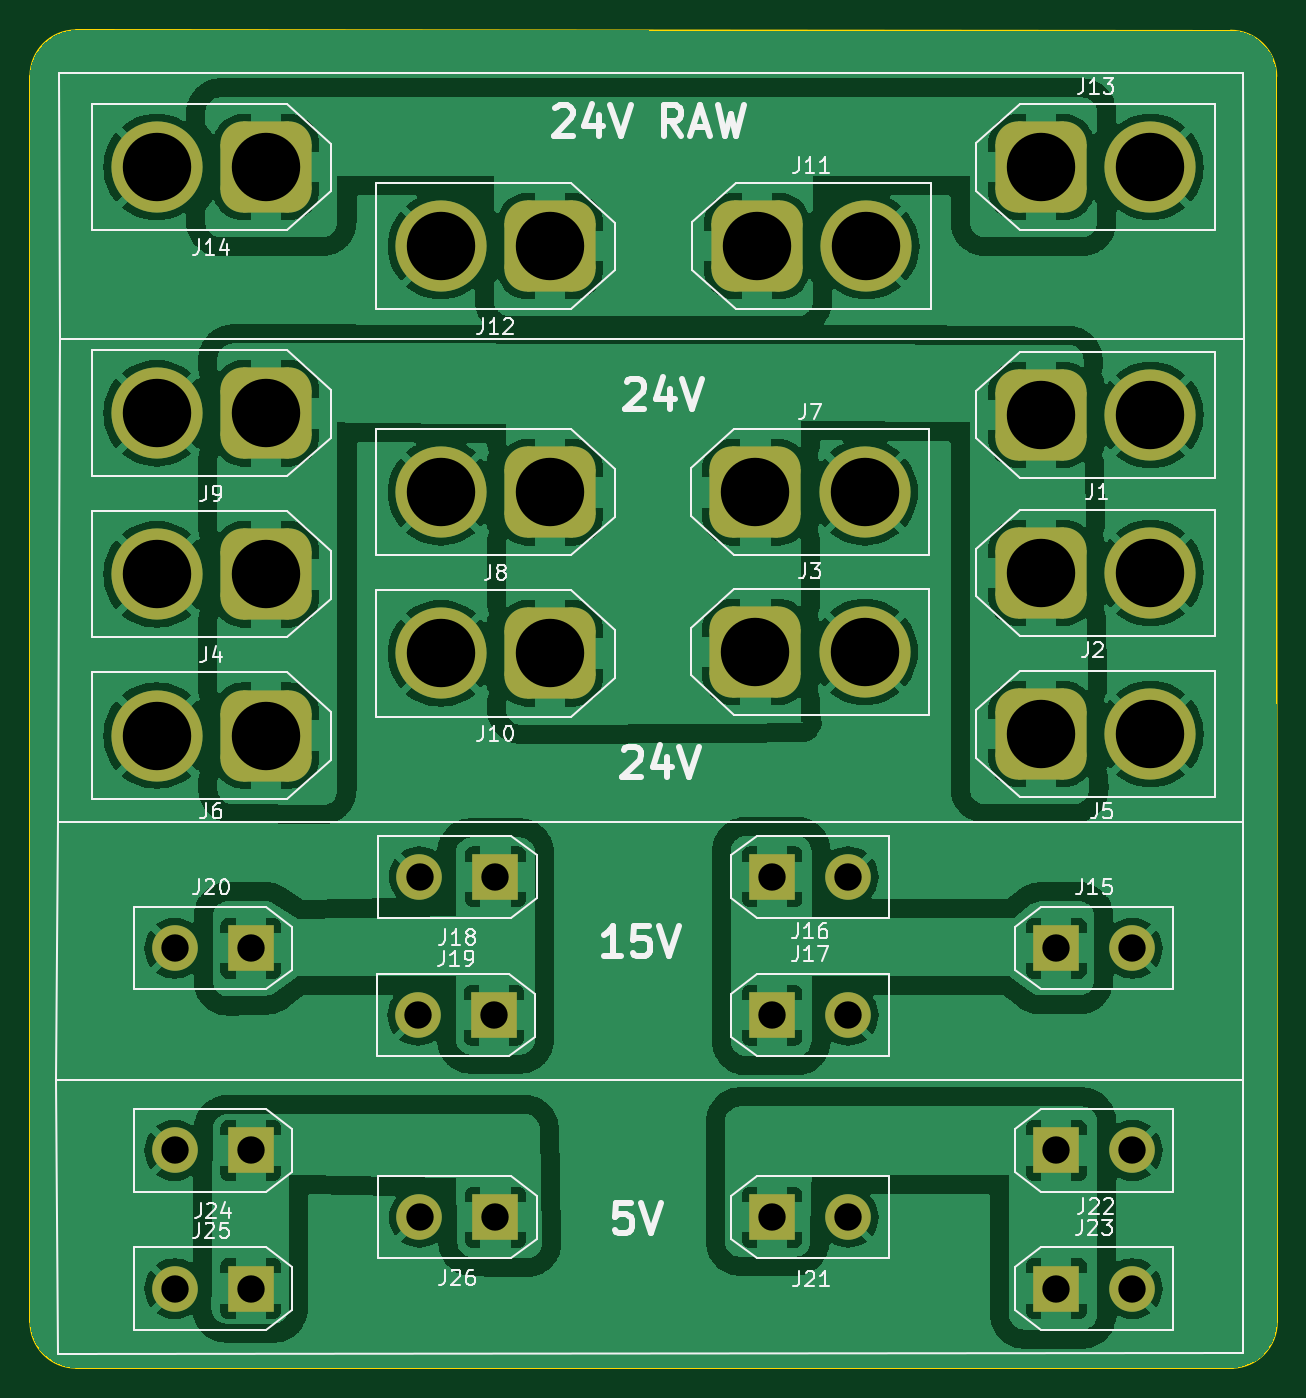
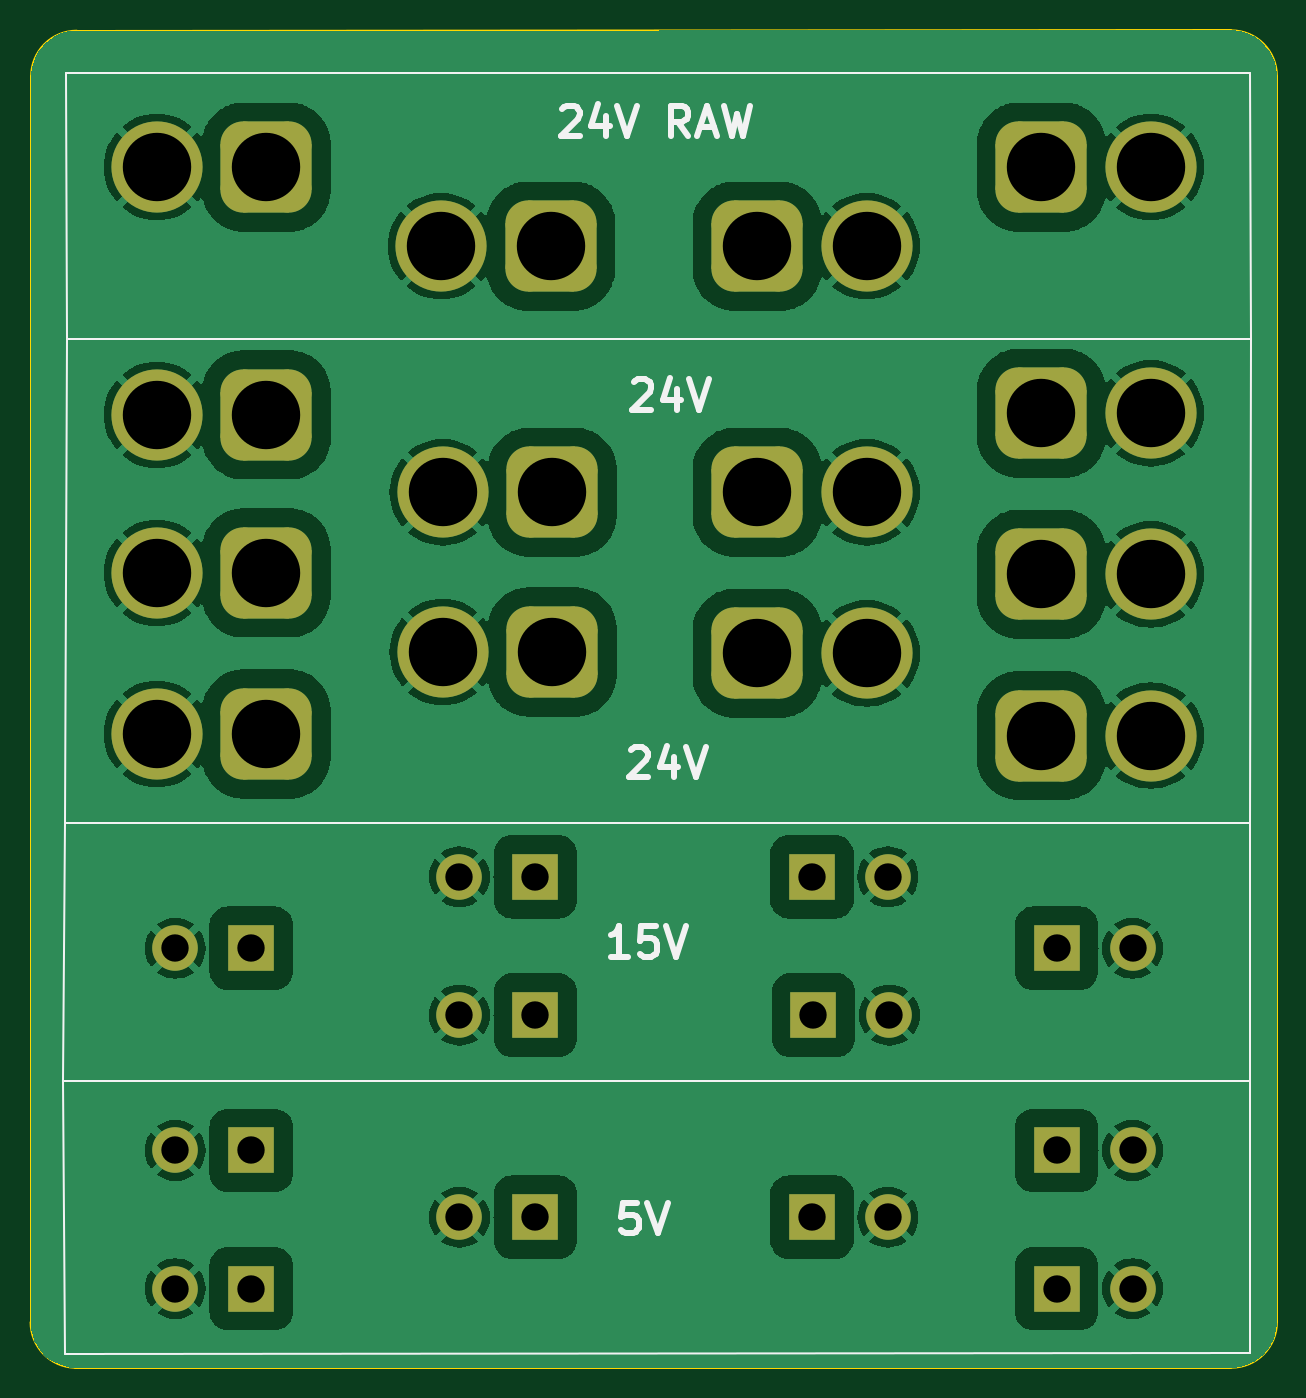
Circuit board: 11 layer files. Board 82.0 x 88.0 mm.
- bottom_copper: terminal_block-B_Cu.gbr (122263 bytes)
- bottom_mask: terminal_block-B_Mask.gbr (3323 bytes)
- paste: terminal_block-B_Paste.gbr (454 bytes)
- bottom_silk: terminal_block-B_Silkscreen.gbr (6353 bytes)
- outline: terminal_block-Edge_Cuts.gbr (996 bytes)
- top_copper: terminal_block-F_Cu.gbr (211123 bytes)
- top_mask: terminal_block-F_Mask.gbr (3323 bytes)
- paste: terminal_block-F_Paste.gbr (454 bytes)
- top_silk: terminal_block-F_Silkscreen.gbr (45349 bytes)
- drill: terminal_block-NPTH.drl (265 bytes)
- drill: terminal_block-PTH.drl (1198 bytes)

=== bottom_copper: terminal_block-B_Cu.gbr (122263 bytes, source omitted) ===
=== bottom_mask: terminal_block-B_Mask.gbr ===
%TF.GenerationSoftware,KiCad,Pcbnew,8.0.4*%
%TF.CreationDate,2024-08-03T01:15:00+02:00*%
%TF.ProjectId,terminal_block,7465726d-696e-4616-9c5f-626c6f636b2e,1*%
%TF.SameCoordinates,Original*%
%TF.FileFunction,Soldermask,Bot*%
%TF.FilePolarity,Negative*%
%FSLAX46Y46*%
G04 Gerber Fmt 4.6, Leading zero omitted, Abs format (unit mm)*
G04 Created by KiCad (PCBNEW 8.0.4) date 2024-08-03 01:15:00*
%MOMM*%
%LPD*%
G01*
G04 APERTURE LIST*
G04 Aperture macros list*
%AMRoundRect*
0 Rectangle with rounded corners*
0 $1 Rounding radius*
0 $2 $3 $4 $5 $6 $7 $8 $9 X,Y pos of 4 corners*
0 Add a 4 corners polygon primitive as box body*
4,1,4,$2,$3,$4,$5,$6,$7,$8,$9,$2,$3,0*
0 Add four circle primitives for the rounded corners*
1,1,$1+$1,$2,$3*
1,1,$1+$1,$4,$5*
1,1,$1+$1,$6,$7*
1,1,$1+$1,$8,$9*
0 Add four rect primitives between the rounded corners*
20,1,$1+$1,$2,$3,$4,$5,0*
20,1,$1+$1,$4,$5,$6,$7,0*
20,1,$1+$1,$6,$7,$8,$9,0*
20,1,$1+$1,$8,$9,$2,$3,0*%
G04 Aperture macros list end*
%ADD10RoundRect,1.500000X-1.500000X-1.500000X1.500000X-1.500000X1.500000X1.500000X-1.500000X1.500000X0*%
%ADD11C,6.000000*%
%ADD12RoundRect,1.500000X1.500000X1.500000X-1.500000X1.500000X-1.500000X-1.500000X1.500000X-1.500000X0*%
%ADD13R,3.000000X3.000000*%
%ADD14C,3.000000*%
G04 APERTURE END LIST*
D10*
%TO.C,J3*%
X147900000Y-91800000D03*
D11*
X155100000Y-91800000D03*
%TD*%
D12*
%TO.C,J4*%
X115700000Y-86700000D03*
D11*
X108500000Y-86700000D03*
%TD*%
D12*
%TO.C,J14*%
X115700000Y-59900000D03*
D11*
X108500000Y-59900000D03*
%TD*%
D13*
%TO.C,J24*%
X114700000Y-124600000D03*
D14*
X109700000Y-124600000D03*
%TD*%
D10*
%TO.C,J13*%
X166700000Y-59900000D03*
D11*
X173900000Y-59900000D03*
%TD*%
D13*
%TO.C,J15*%
X167700000Y-111300000D03*
D14*
X172700000Y-111300000D03*
%TD*%
D12*
%TO.C,J10*%
X134400000Y-91900000D03*
D11*
X127200000Y-91900000D03*
%TD*%
D13*
%TO.C,J20*%
X114700000Y-111300000D03*
D14*
X109700000Y-111300000D03*
%TD*%
D13*
%TO.C,J23*%
X167700000Y-133700000D03*
D14*
X172700000Y-133700000D03*
%TD*%
D13*
%TO.C,J22*%
X167700000Y-124600000D03*
D14*
X172700000Y-124600000D03*
%TD*%
D10*
%TO.C,J7*%
X147900000Y-81300000D03*
D11*
X155100000Y-81300000D03*
%TD*%
D13*
%TO.C,J25*%
X114700000Y-133700000D03*
D14*
X109700000Y-133700000D03*
%TD*%
D12*
%TO.C,J9*%
X115700000Y-76100000D03*
D11*
X108500000Y-76100000D03*
%TD*%
D10*
%TO.C,J1*%
X166700000Y-76200000D03*
D11*
X173900000Y-76200000D03*
%TD*%
D10*
%TO.C,J11*%
X148000000Y-65100000D03*
D11*
X155200000Y-65100000D03*
%TD*%
D12*
%TO.C,J12*%
X134400000Y-65100000D03*
D11*
X127200000Y-65100000D03*
%TD*%
D12*
%TO.C,J8*%
X134400000Y-81300000D03*
D11*
X127200000Y-81300000D03*
%TD*%
D13*
%TO.C,J26*%
X130800000Y-129000000D03*
D14*
X125800000Y-129000000D03*
%TD*%
D13*
%TO.C,J17*%
X149000000Y-115700000D03*
D14*
X154000000Y-115700000D03*
%TD*%
D13*
%TO.C,J18*%
X130800000Y-106600000D03*
D14*
X125800000Y-106600000D03*
%TD*%
D13*
%TO.C,J21*%
X149000000Y-129000000D03*
D14*
X154000000Y-129000000D03*
%TD*%
D13*
%TO.C,J19*%
X130700000Y-115700000D03*
D14*
X125700000Y-115700000D03*
%TD*%
D13*
%TO.C,J16*%
X149000000Y-106600000D03*
D14*
X154000000Y-106600000D03*
%TD*%
D12*
%TO.C,J6*%
X115700000Y-97300000D03*
D11*
X108500000Y-97300000D03*
%TD*%
D10*
%TO.C,J5*%
X166700000Y-97200000D03*
D11*
X173900000Y-97200000D03*
%TD*%
D10*
%TO.C,J2*%
X166700000Y-86600000D03*
D11*
X173900000Y-86600000D03*
%TD*%
M02*

=== paste: terminal_block-B_Paste.gbr ===
%TF.GenerationSoftware,KiCad,Pcbnew,8.0.4*%
%TF.CreationDate,2024-08-03T01:15:00+02:00*%
%TF.ProjectId,terminal_block,7465726d-696e-4616-9c5f-626c6f636b2e,1*%
%TF.SameCoordinates,Original*%
%TF.FileFunction,Paste,Bot*%
%TF.FilePolarity,Positive*%
%FSLAX46Y46*%
G04 Gerber Fmt 4.6, Leading zero omitted, Abs format (unit mm)*
G04 Created by KiCad (PCBNEW 8.0.4) date 2024-08-03 01:15:00*
%MOMM*%
%LPD*%
G01*
G04 APERTURE LIST*
G04 APERTURE END LIST*
M02*

=== bottom_silk: terminal_block-B_Silkscreen.gbr (6353 bytes, source omitted) ===
=== outline: terminal_block-Edge_Cuts.gbr ===
%TF.GenerationSoftware,KiCad,Pcbnew,8.0.4*%
%TF.CreationDate,2024-08-03T01:15:00+02:00*%
%TF.ProjectId,terminal_block,7465726d-696e-4616-9c5f-626c6f636b2e,1*%
%TF.SameCoordinates,Original*%
%TF.FileFunction,Profile,NP*%
%FSLAX46Y46*%
G04 Gerber Fmt 4.6, Leading zero omitted, Abs format (unit mm)*
G04 Created by KiCad (PCBNEW 8.0.4) date 2024-08-03 01:15:00*
%MOMM*%
%LPD*%
G01*
G04 APERTURE LIST*
%TA.AperFunction,Profile*%
%ADD10C,0.100000*%
%TD*%
G04 APERTURE END LIST*
D10*
X103198497Y-138900489D02*
G75*
G02*
X100198511Y-135900489I3J2999989D01*
G01*
X100200000Y-53900000D02*
X100198497Y-135900489D01*
X182213582Y-135905121D02*
G75*
G02*
X179311916Y-138905115I-3001682J21D01*
G01*
X179178680Y-50921320D02*
X103200000Y-50900000D01*
X182213582Y-135905121D02*
X182178680Y-53921320D01*
X100200000Y-53900000D02*
G75*
G02*
X103200000Y-50900000I3000000J0D01*
G01*
X103198497Y-138900489D02*
X179311916Y-138905121D01*
X179178680Y-50921320D02*
G75*
G02*
X182178680Y-53921320I20J-2999980D01*
G01*
M02*

=== top_copper: terminal_block-F_Cu.gbr (211123 bytes, source omitted) ===
=== top_mask: terminal_block-F_Mask.gbr ===
%TF.GenerationSoftware,KiCad,Pcbnew,8.0.4*%
%TF.CreationDate,2024-08-03T01:15:00+02:00*%
%TF.ProjectId,terminal_block,7465726d-696e-4616-9c5f-626c6f636b2e,1*%
%TF.SameCoordinates,Original*%
%TF.FileFunction,Soldermask,Top*%
%TF.FilePolarity,Negative*%
%FSLAX46Y46*%
G04 Gerber Fmt 4.6, Leading zero omitted, Abs format (unit mm)*
G04 Created by KiCad (PCBNEW 8.0.4) date 2024-08-03 01:15:00*
%MOMM*%
%LPD*%
G01*
G04 APERTURE LIST*
G04 Aperture macros list*
%AMRoundRect*
0 Rectangle with rounded corners*
0 $1 Rounding radius*
0 $2 $3 $4 $5 $6 $7 $8 $9 X,Y pos of 4 corners*
0 Add a 4 corners polygon primitive as box body*
4,1,4,$2,$3,$4,$5,$6,$7,$8,$9,$2,$3,0*
0 Add four circle primitives for the rounded corners*
1,1,$1+$1,$2,$3*
1,1,$1+$1,$4,$5*
1,1,$1+$1,$6,$7*
1,1,$1+$1,$8,$9*
0 Add four rect primitives between the rounded corners*
20,1,$1+$1,$2,$3,$4,$5,0*
20,1,$1+$1,$4,$5,$6,$7,0*
20,1,$1+$1,$6,$7,$8,$9,0*
20,1,$1+$1,$8,$9,$2,$3,0*%
G04 Aperture macros list end*
%ADD10RoundRect,1.500000X-1.500000X-1.500000X1.500000X-1.500000X1.500000X1.500000X-1.500000X1.500000X0*%
%ADD11C,6.000000*%
%ADD12RoundRect,1.500000X1.500000X1.500000X-1.500000X1.500000X-1.500000X-1.500000X1.500000X-1.500000X0*%
%ADD13R,3.000000X3.000000*%
%ADD14C,3.000000*%
G04 APERTURE END LIST*
D10*
%TO.C,J3*%
X147900000Y-91800000D03*
D11*
X155100000Y-91800000D03*
%TD*%
D12*
%TO.C,J4*%
X115700000Y-86700000D03*
D11*
X108500000Y-86700000D03*
%TD*%
D12*
%TO.C,J14*%
X115700000Y-59900000D03*
D11*
X108500000Y-59900000D03*
%TD*%
D13*
%TO.C,J24*%
X114700000Y-124600000D03*
D14*
X109700000Y-124600000D03*
%TD*%
D10*
%TO.C,J13*%
X166700000Y-59900000D03*
D11*
X173900000Y-59900000D03*
%TD*%
D13*
%TO.C,J15*%
X167700000Y-111300000D03*
D14*
X172700000Y-111300000D03*
%TD*%
D12*
%TO.C,J10*%
X134400000Y-91900000D03*
D11*
X127200000Y-91900000D03*
%TD*%
D13*
%TO.C,J20*%
X114700000Y-111300000D03*
D14*
X109700000Y-111300000D03*
%TD*%
D13*
%TO.C,J23*%
X167700000Y-133700000D03*
D14*
X172700000Y-133700000D03*
%TD*%
D13*
%TO.C,J22*%
X167700000Y-124600000D03*
D14*
X172700000Y-124600000D03*
%TD*%
D10*
%TO.C,J7*%
X147900000Y-81300000D03*
D11*
X155100000Y-81300000D03*
%TD*%
D13*
%TO.C,J25*%
X114700000Y-133700000D03*
D14*
X109700000Y-133700000D03*
%TD*%
D12*
%TO.C,J9*%
X115700000Y-76100000D03*
D11*
X108500000Y-76100000D03*
%TD*%
D10*
%TO.C,J1*%
X166700000Y-76200000D03*
D11*
X173900000Y-76200000D03*
%TD*%
D10*
%TO.C,J11*%
X148000000Y-65100000D03*
D11*
X155200000Y-65100000D03*
%TD*%
D12*
%TO.C,J12*%
X134400000Y-65100000D03*
D11*
X127200000Y-65100000D03*
%TD*%
D12*
%TO.C,J8*%
X134400000Y-81300000D03*
D11*
X127200000Y-81300000D03*
%TD*%
D13*
%TO.C,J26*%
X130800000Y-129000000D03*
D14*
X125800000Y-129000000D03*
%TD*%
D13*
%TO.C,J17*%
X149000000Y-115700000D03*
D14*
X154000000Y-115700000D03*
%TD*%
D13*
%TO.C,J18*%
X130800000Y-106600000D03*
D14*
X125800000Y-106600000D03*
%TD*%
D13*
%TO.C,J21*%
X149000000Y-129000000D03*
D14*
X154000000Y-129000000D03*
%TD*%
D13*
%TO.C,J19*%
X130700000Y-115700000D03*
D14*
X125700000Y-115700000D03*
%TD*%
D13*
%TO.C,J16*%
X149000000Y-106600000D03*
D14*
X154000000Y-106600000D03*
%TD*%
D12*
%TO.C,J6*%
X115700000Y-97300000D03*
D11*
X108500000Y-97300000D03*
%TD*%
D10*
%TO.C,J5*%
X166700000Y-97200000D03*
D11*
X173900000Y-97200000D03*
%TD*%
D10*
%TO.C,J2*%
X166700000Y-86600000D03*
D11*
X173900000Y-86600000D03*
%TD*%
M02*

=== paste: terminal_block-F_Paste.gbr ===
%TF.GenerationSoftware,KiCad,Pcbnew,8.0.4*%
%TF.CreationDate,2024-08-03T01:15:00+02:00*%
%TF.ProjectId,terminal_block,7465726d-696e-4616-9c5f-626c6f636b2e,1*%
%TF.SameCoordinates,Original*%
%TF.FileFunction,Paste,Top*%
%TF.FilePolarity,Positive*%
%FSLAX46Y46*%
G04 Gerber Fmt 4.6, Leading zero omitted, Abs format (unit mm)*
G04 Created by KiCad (PCBNEW 8.0.4) date 2024-08-03 01:15:00*
%MOMM*%
%LPD*%
G01*
G04 APERTURE LIST*
G04 APERTURE END LIST*
M02*

=== top_silk: terminal_block-F_Silkscreen.gbr (45349 bytes, source omitted) ===
=== drill: terminal_block-NPTH.drl ===
M48
; DRILL file {KiCad 8.0.4} date 2024-08-03T01:14:58+0200
; FORMAT={-:-/ absolute / inch / decimal}
; #@! TF.CreationDate,2024-08-03T01:14:58+02:00
; #@! TF.GenerationSoftware,Kicad,Pcbnew,8.0.4
; #@! TF.FileFunction,NonPlated,1,2,NPTH
FMAT,2
INCH
%
G90
G05
M30

=== drill: terminal_block-PTH.drl ===
M48
; DRILL file {KiCad 8.0.4} date 2024-08-03T01:14:58+0200
; FORMAT={-:-/ absolute / inch / decimal}
; #@! TF.CreationDate,2024-08-03T01:14:58+02:00
; #@! TF.GenerationSoftware,Kicad,Pcbnew,8.0.4
; #@! TF.FileFunction,Plated,1,2,PTH
FMAT,2
INCH
; #@! TA.AperFunction,Plated,PTH,ComponentDrill
T1C0.0709
; #@! TA.AperFunction,Plated,PTH,ComponentDrill
T2C0.1772
%
G90
G05
T1
X4.3189Y-4.3819
X4.3189Y-4.9055
X4.3189Y-5.2638
X4.5157Y-4.3819
X4.5157Y-4.9055
X4.5157Y-5.2638
X4.9488Y-4.5551
X4.9528Y-4.1969
X4.9528Y-5.0787
X5.1457Y-4.5551
X5.1496Y-4.1969
X5.1496Y-5.0787
X5.8661Y-4.1969
X5.8661Y-4.5551
X5.8661Y-5.0787
X6.063Y-4.1969
X6.063Y-4.5551
X6.063Y-5.0787
X6.6024Y-4.3819
X6.6024Y-4.9055
X6.6024Y-5.2638
X6.7992Y-4.3819
X6.7992Y-4.9055
X6.7992Y-5.2638
T2
X4.2717Y-2.3583
X4.2717Y-2.9961
X4.2717Y-3.4134
X4.2717Y-3.8307
X4.5551Y-2.3583
X4.5551Y-2.9961
X4.5551Y-3.4134
X4.5551Y-3.8307
X5.0079Y-2.563
X5.0079Y-3.2008
X5.0079Y-3.6181
X5.2913Y-2.563
X5.2913Y-3.2008
X5.2913Y-3.6181
X5.8228Y-3.2008
X5.8228Y-3.6142
X5.8268Y-2.563
X6.1063Y-3.2008
X6.1063Y-3.6142
X6.1102Y-2.563
X6.563Y-2.3583
X6.563Y-3.0
X6.563Y-3.4094
X6.563Y-3.8268
X6.8465Y-2.3583
X6.8465Y-3.0
X6.8465Y-3.4094
X6.8465Y-3.8268
M30
